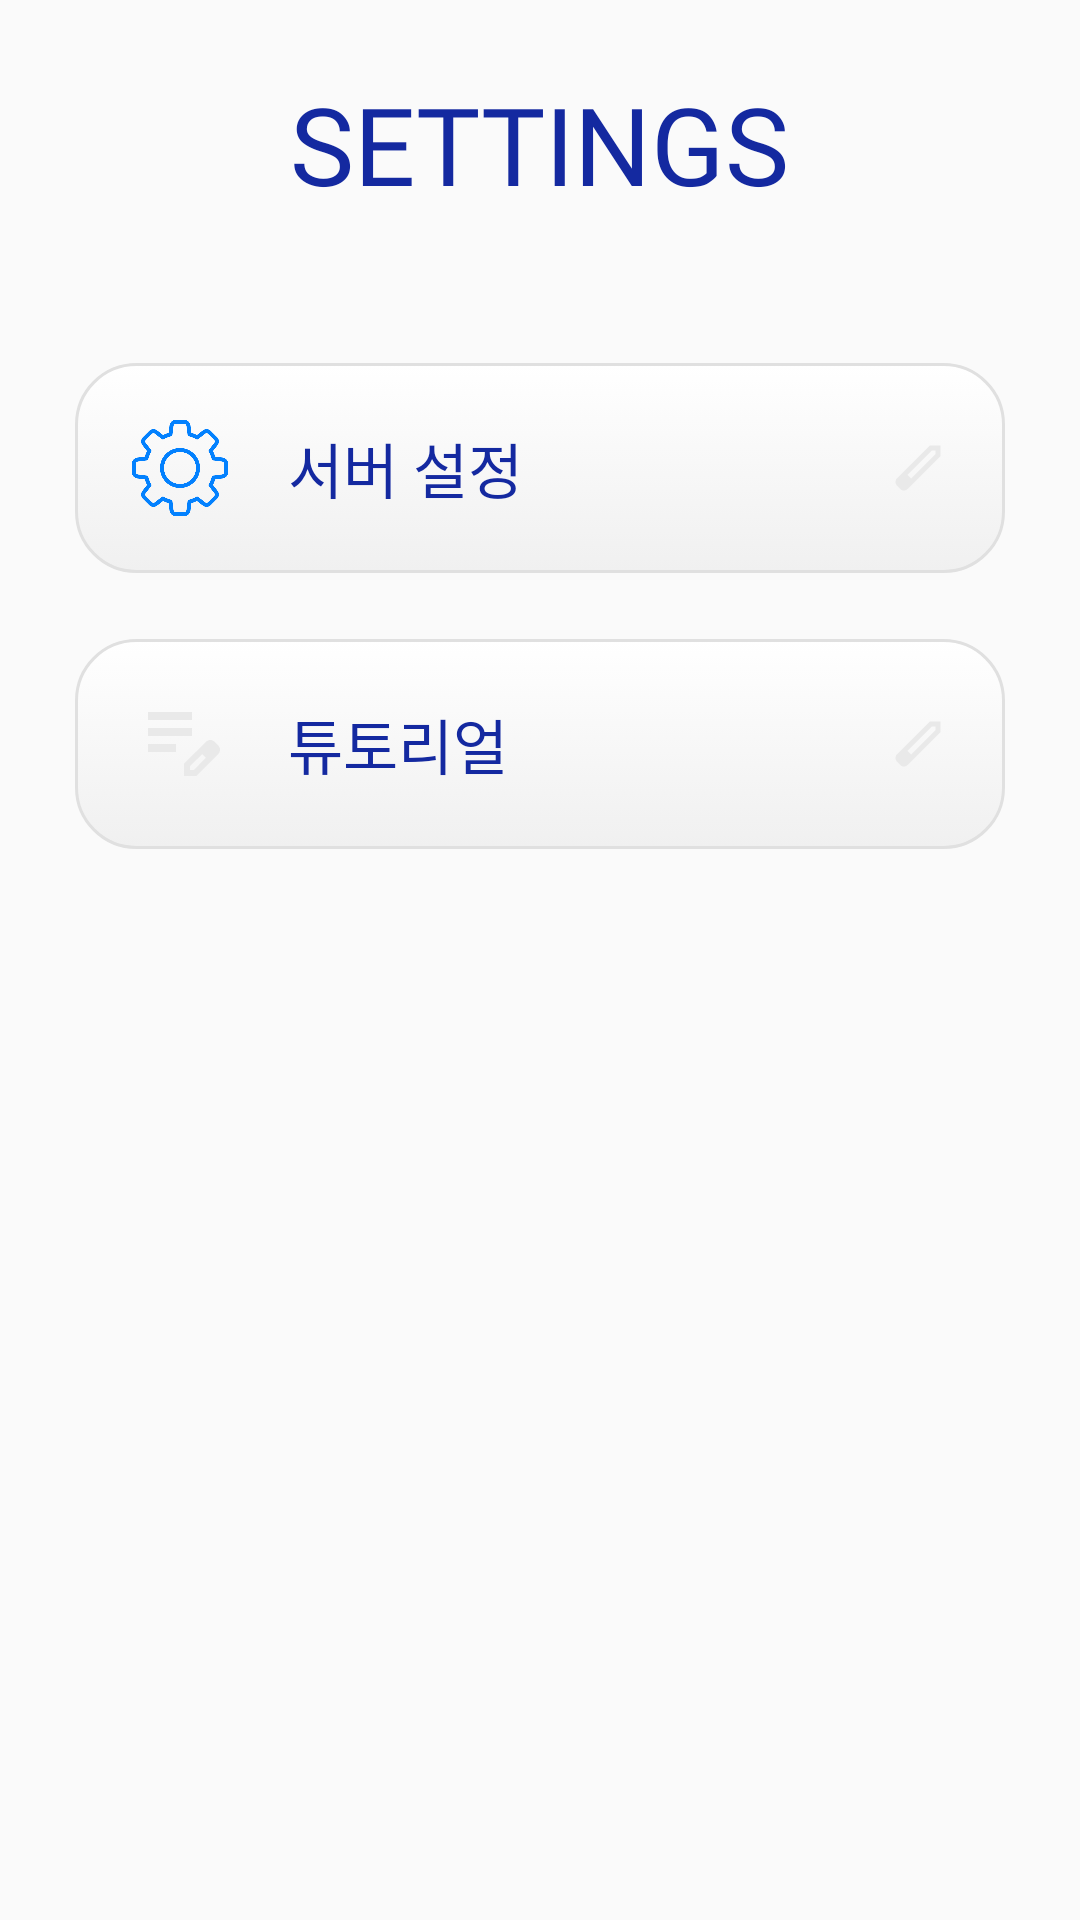

Reconstruct the res/layout file that produces this screen, plus the resources it refers to.
<!-- AndroidManifest.xml: activity theme Theme.AppCompat.Light.NoActionBar -->
<!-- res/layout/activity_settings.xml -->
<?xml version="1.0" encoding="utf-8"?>
<RelativeLayout xmlns:android="http://schemas.android.com/apk/res/android"
    xmlns:tools="http://schemas.android.com/tools"
    android:layout_width="match_parent"
    android:layout_height="match_parent"
    android:background="@color/background">

    <LinearLayout
        android:layout_width="match_parent"
        android:layout_height="match_parent"
        android:orientation="vertical">

        
        <LinearLayout
            android:id="@+id/header"
            android:layout_width="match_parent"
            android:layout_height="0dp"
            android:layout_weight="1.5"
            android:gravity="center"
            android:orientation="horizontal"
            android:paddingStart="16dp"
            android:paddingEnd="16dp">

            <TextView
                android:id="@+id/header_title"
                android:layout_width="wrap_content"
                android:layout_height="wrap_content"
                android:gravity="center"
                android:text="SETTINGS"
                android:textSize="@dimen/text_header"
                android:textColor="@color/primary"
                android:fontFamily="@font/pretendard_black" />

        </LinearLayout>

        
        <LinearLayout
            android:layout_width="match_parent"
            android:layout_height="0dp"
            android:layout_weight="8.5"
            android:orientation="vertical"
            android:padding="20dp">

            
            <LinearLayout
                android:id="@+id/btn_server_settings"
                android:layout_width="match_parent"
                android:layout_height="wrap_content"
                android:minHeight="80dp"
                android:orientation="horizontal"
                android:gravity="center_vertical"
                android:paddingStart="24dp"
                android:paddingEnd="24dp"
                android:background="@drawable/btn_white_selector"
                android:clickable="true"
                android:focusable="true"
                android:layout_marginBottom="12dp">

                <ImageView
                    android:layout_width="32dp"
                    android:layout_height="32dp"
                    android:src="@drawable/icon_settings"
                    android:contentDescription="서버 설정"/>

                <TextView
                    android:layout_width="0dp"
                    android:layout_height="wrap_content"
                    android:layout_weight="1"
                    android:layout_marginStart="20dp"
                    android:text="서버 설정"
                    android:textSize="@dimen/text_middle_2"
                    android:textColor="@color/primary"
                    android:fontFamily="@font/pretendard_bold"/>

                <ImageView
                    android:layout_width="20dp"
                    android:layout_height="20dp"
                    android:src="@drawable/icon_edit"
                    android:contentDescription="화살표"
                    android:rotation="180"/>
            </LinearLayout>

            
            <LinearLayout
                android:id="@+id/btn_tutorial"
                android:layout_width="match_parent"
                android:layout_height="wrap_content"
                android:minHeight="80dp"
                android:orientation="horizontal"
                android:gravity="center_vertical"
                android:paddingStart="24dp"
                android:paddingEnd="24dp"
                android:background="@drawable/btn_white_selector"
                android:clickable="true"
                android:focusable="true"
                android:layout_marginBottom="12dp">

                <ImageView
                    android:layout_width="32dp"
                    android:layout_height="32dp"
                    android:src="@drawable/icon_note"
                    android:contentDescription="튜토리얼"/>

                <TextView
                    android:layout_width="0dp"
                    android:layout_height="wrap_content"
                    android:layout_weight="1"
                    android:layout_marginStart="20dp"
                    android:text="튜토리얼"
                    android:textSize="@dimen/text_middle_2"
                    android:textColor="@color/primary"
                    android:fontFamily="@font/pretendard_bold"/>

                <ImageView
                    android:layout_width="20dp"
                    android:layout_height="20dp"
                    android:src="@drawable/icon_edit"
                    android:contentDescription="화살표"
                    android:rotation="180"/>
            </LinearLayout>

        </LinearLayout>

    </LinearLayout>

</RelativeLayout>
<!-- resources referenced by this layout -->
<resources>
  <color name="background">#FAFAFA</color>
  <color name="primary">#1429A0</color>
  <dimen name="text_header">36sp</dimen>
  <dimen name="text_middle_2">20sp</dimen>
  <!-- drawable btn_white_selector (drawable) -->
  <?xml version="1.0" encoding="utf-8"?>
  <selector xmlns:android="http://schemas.android.com/apk/res/android">
      
      <item android:state_pressed="true" android:drawable="@drawable/background_button_white_pressed" />
      
      
      <item android:state_focused="true" android:drawable="@drawable/background_button_white_pressed" />
      
      
      <item android:drawable="@drawable/background_button_white" />
  </selector>
  <!-- drawable icon_edit (drawable) -->
  <vector xmlns:android="http://schemas.android.com/apk/res/android" android:height="24dp" android:tint="#E9E9E9" android:viewportHeight="960" android:viewportWidth="960" android:width="24dp">
        
      <path android:fillColor="@android:color/white" android:pathData="M200,760L257,760L648,369L591,312L200,703L200,760ZM120,840L120,670L648,143Q660,132 674.5,126Q689,120 705,120Q721,120 736,126Q751,132 762,144L817,200Q829,211 834.5,226Q840,241 840,256Q840,272 834.5,286.5Q829,301 817,313L290,840L120,840ZM760,256L760,256L704,200L704,200L760,256ZM619,341L591,312L591,312L648,369L648,369L619,341Z"/>
      
  </vector>
  <!-- drawable icon_note (drawable) -->
  <vector xmlns:android="http://schemas.android.com/apk/res/android" android:height="24dp" android:tint="#E9E9E9" android:viewportHeight="960" android:viewportWidth="960" android:width="24dp">
        
      <path android:fillColor="@android:color/white" android:pathData="M160,560L160,480L440,480L440,560L160,560ZM160,400L160,320L600,320L600,400L160,400ZM160,240L160,160L600,160L600,240L160,240ZM520,800L520,677L741,457Q750,448 761,444Q772,440 783,440Q795,440 806,444.5Q817,449 826,458L863,495Q871,504 875.5,515Q880,526 880,537Q880,548 876,559.5Q872,571 863,580L643,800L520,800ZM820,537L820,537L783,500L783,500L820,537ZM580,740L618,740L739,618L721,599L702,581L580,702L580,740ZM721,599L702,581L702,581L739,618L739,618L721,599Z"/>
      
  </vector>
  <!-- drawable icon_settings: png bitmap (drawable, 29683 bytes) -->
  <!-- drawable background_button_white_pressed (drawable) -->
  <?xml version="1.0" encoding="utf-8"?>
  <layer-list xmlns:android="http://schemas.android.com/apk/res/android">
      
      <item
          android:left="5dp"
          android:right="5dp"
          android:bottom="5dp"
          android:top="7dp">
  
          <shape android:shape="rectangle">
              <gradient
                  android:angle="90"
                  android:startColor="#FFE8E8E8"
                  android:endColor="#FFD0D0D0"
                  android:type="linear" />
              <stroke
                  android:width="1dp"
                  android:color="#C0C0C0"/>
              <corners android:radius="20dp"/>
          </shape>
      </item>
  </layer-list>
  <!-- drawable background_button_white (drawable) -->
  <?xml version="1.0" encoding="utf-8"?>
  <layer-list xmlns:android="http://schemas.android.com/apk/res/android">
      
      <item
          android:left="5dp"
          android:right="5dp"
          android:bottom="7dp"
          android:top="5dp">
          <shape android:shape="rectangle">
              <solid android:color="#20000000"/>
              <corners android:radius="35dp"/>
          </shape>
      </item>
  
      
      <item
          android:left="5dp"
          android:right="5dp"
          android:bottom="5dp"
          android:top="5dp">
  
          <shape android:shape="rectangle">
              <gradient
                  android:angle="270"
                  android:startColor="#FFFFFFFF"
                  android:endColor="#FFF0F0F0"
                  android:type="linear" />
              <stroke
                  android:width="1dp"
                  android:color="#E0E0E0"/>
              <corners android:radius="20dp"/>
          </shape>
      </item>
  </layer-list>
</resources>
